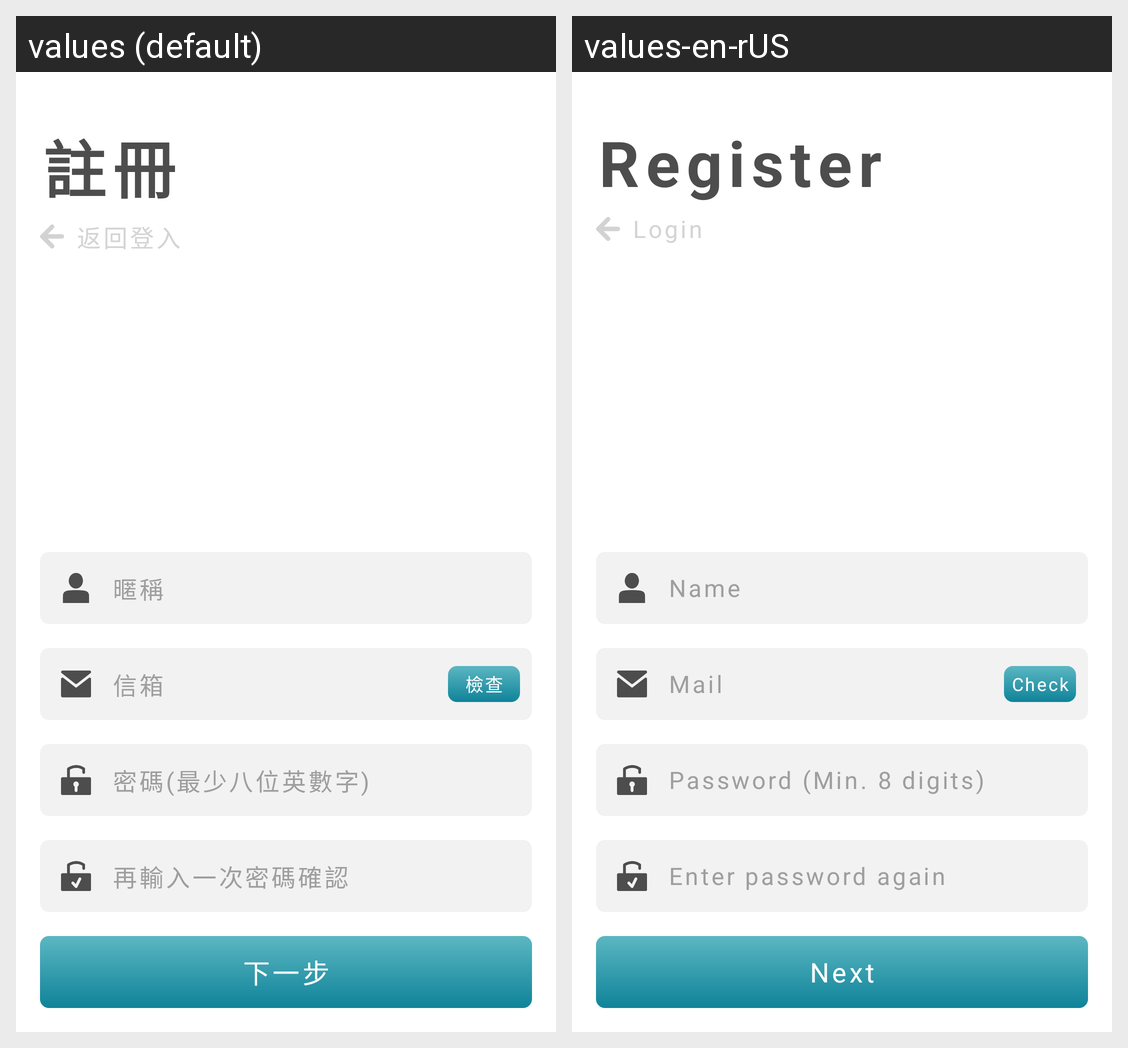

The same Android screen rendered under two of its app's locales, left to right. List the strings drawn on it with the default value and each locale's translation.
Android screen res/layout/lay_2_0_0_register.xml rendered under 2 locales, left to right: values (default), values-en-rUS. Device: Nexus 5 (rendered at 1080×1920; each locale shown at half size, 540×960, under a caption strip naming it); theme ppb200_common_white.
Strings drawn on this screen, with the default value and each locale's value (text and hints the layout hard-codes, and strings that could not be matched under every locale, appear in the picture but are not listed):

pinpinbox_2_0_0_title_register
  values: 註冊
  values-en-rUS: Register

pinpinbox_2_0_0_button_back_to_login
  values: 返回登入
  values-en-rUS: Login

pinpinbox_2_0_0_input_hint_nickname
  values: 暱稱
  values-en-rUS: Name

pinpinbox_2_0_0_button_examination
  values: 檢查
  values-en-rUS: Check

pinpinbox_2_0_0_input_hint_mail
  values: 信箱
  values-en-rUS: Mail

pinpinbox_2_0_0_input_hint_password_eight_digits_at_least
  values: 密碼(最少八位英數字)
  values-en-rUS: Password (Min. 8 digits)

pinpinbox_2_0_0_input_hint_password_input_password_again
  values: 再輸入一次密碼確認
  values-en-rUS: Enter password again

pinpinbox_2_0_0_button_next
  values: 下一步
  values-en-rUS: Next
